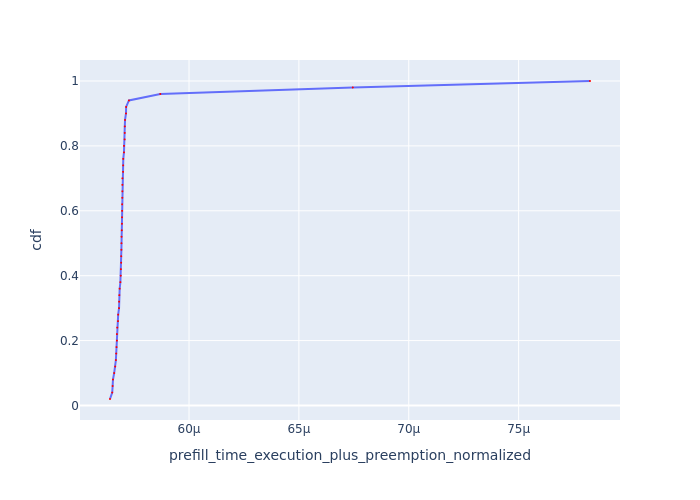

The file beside this chart, header and first rows:
Request Id, prefill_time_execution_plus_preemption_n…, cdf
0_44, 5.640320257464451e-05, 0.02
0_45, 5.65048713480417e-05, 0.04
0_4, 5.6523663578142536e-05, 0.06
0_43, 5.6538242240125785e-05, 0.08
0_42, 5.659322263018948e-05, 0.1
0_9, 5.663928578320388e-05, 0.12
0_8, 5.667057965731953e-05, 0.14
0_6, 5.6686321731929325e-05, 0.16
0_10, 5.669979349413127e-05, 0.18
0_2, 5.6718359444976755e-05, 0.2
0_5, 5.6719068760940576e-05, 0.22
0_3, 5.6732576983042675e-05, 0.24
0_7, 5.6767227788528024e-05, 0.26
0_1, 5.677555369157166e-05, 0.28
0_16, 5.681478961434462e-05, 0.3
0_18, 5.681744657259991e-05, 0.32
0_46, 5.682708075940463e-05, 0.34
0_32, 5.684387618331738e-05, 0.36
0_47, 5.687579984523963e-05, 0.38
0_38, 5.6893382916932936e-05, 0.4
0_26, 5.689742033815789e-05, 0.42
0_21, 5.691177021426766e-05, 0.44
0_19, 5.6912460217878116e-05, 0.46
0_17, 5.692123195713836e-05, 0.48
0_36, 5.69262351669373e-05, 0.5
0_39, 5.692890460131467e-05, 0.52
0_28, 5.693933030976434e-05, 0.54
0_40, 5.694707165806501e-05, 0.56
0_35, 5.6950257398809754e-05, 0.58
0_22, 5.695443382340406e-05, 0.6
0_48, 5.695478492084884e-05, 0.62
0_11, 5.6962270878942636e-05, 0.64
0_13, 5.696625155944797e-05, 0.66
0_27, 5.696651333013738e-05, 0.68
0_49, 5.696932564174849e-05, 0.7
0_12, 5.699908933942946e-05, 0.72
0_37, 5.7003471249742296e-05, 0.74
0_14, 5.7007214599085055e-05, 0.76
0_30, 5.703895351185698e-05, 0.78
0_25, 5.7041407661917656e-05, 0.8
0_23, 5.707145831040657e-05, 0.82
0_31, 5.7074276945531615e-05, 0.84
0_24, 5.707610694767649e-05, 0.86
0_15, 5.7087472011272526e-05, 0.88
0_34, 5.71315766979626e-05, 0.9
0_29, 5.7137091770578575e-05, 0.92
0_33, 5.726458577487954e-05, 0.94
0_20, 5.8692022255690895e-05, 0.96
0_0, 6.745175823317724e-05, 0.98
0_41, 7.824823412983144e-05, 1.0
